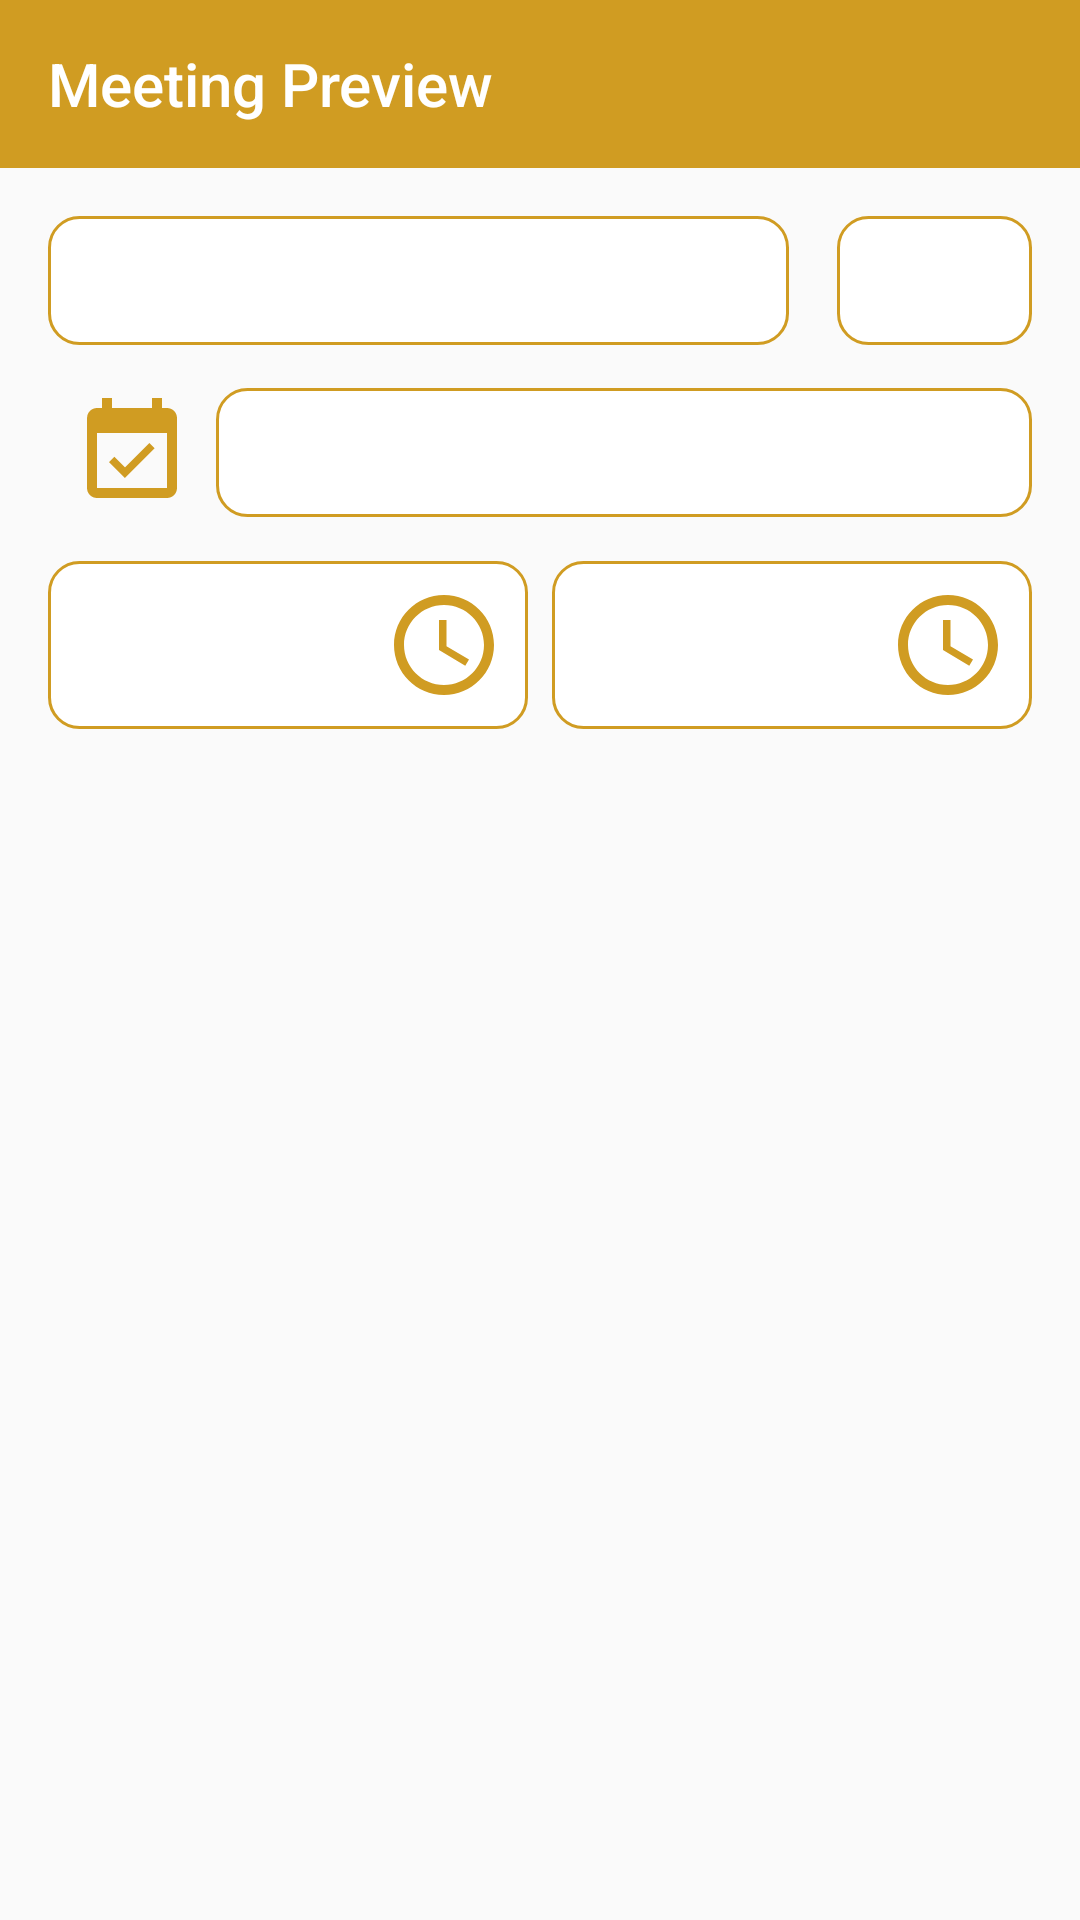

Produce the Android XML layout that renders to this screen, including the resource entries it uses.
<!-- AndroidManifest.xml: application theme AppTheme -->
<!-- res/layout/activity_meeting_preview.xml -->
<?xml version="1.0" encoding="utf-8"?>
<RelativeLayout
    xmlns:android="http://schemas.android.com/apk/res/android"
    xmlns:app="http://schemas.android.com/apk/res-auto"
    xmlns:tools="http://schemas.android.com/tools"
    android:layout_width="match_parent"
    android:layout_height="match_parent"
    tools:context="com.crazy_iter.ishada.MeetingPreviewActivity">

    <LinearLayout
        android:layout_width="match_parent"
        android:layout_height="match_parent"
        android:orientation="vertical">

        <android.support.design.widget.AppBarLayout
            android:layout_width="match_parent"
            android:layout_height="?attr/actionBarSize">

            <android.support.v7.widget.Toolbar
                android:id="@+id/meetingPreviewTB"
                app:titleTextColor="@android:color/white"
                app:title="Meeting Preview"
                android:layout_width="match_parent"
                android:layout_height="match_parent" />

        </android.support.design.widget.AppBarLayout>

        <ScrollView
            android:layout_width="match_parent"
            android:layout_height="match_parent">

            <LinearLayout
                android:layout_width="match_parent"
                android:layout_height="wrap_content"
                android:orientation="vertical"
                android:layout_margin="@dimen/fab_margin">

                <LinearLayout
                    android:layout_width="match_parent"
                    android:layout_height="wrap_content"
                    android:layout_marginBottom="@dimen/list_task_margin"
                    android:orientation="horizontal">

                    <TextView
                        android:id="@+id/meetingTitleTV"
                        android:layout_width="0dp"
                        android:layout_weight="1"
                        android:layout_height="wrap_content"
                        android:inputType="textPersonName"
                        android:textColor="@color/primary_text"
                        android:textSize="@dimen/list_item_title"
                        android:padding="@dimen/list_task_margin"
                        android:background="@drawable/button_secondary_background" />

                    <TextView
                        android:id="@+id/meetingNumTV"
                        android:layout_width="@dimen/task_list_item_h"
                        android:layout_height="wrap_content"
                        android:maxLines="1"
                        android:inputType="numberSigned"
                        android:layout_marginStart="@dimen/fab_margin"
                        android:textColor="@color/primary_text"
                        android:textSize="@dimen/list_item_title"
                        android:padding="@dimen/list_task_margin"
                        android:background="@drawable/button_secondary_background" />

                </LinearLayout>

                <LinearLayout
                    android:layout_width="match_parent"
                    android:layout_height="wrap_content"
                    android:orientation="horizontal"
                    android:layout_marginBottom="@dimen/list_task_margin"
                    android:gravity="center">

                    <ImageView
                        android:layout_width="?attr/actionBarSize"
                        android:layout_height="?attr/actionBarSize"
                        app:srcCompat="@drawable/ic_event"
                        android:padding="@dimen/list_task_margin" />

                    <TextView
                        android:id="@+id/meetingDTV"
                        android:layout_width="match_parent"
                        android:layout_height="wrap_content"
                        android:clickable="false"
                        android:focusable="false"
                        android:textColor="@color/primary_text"
                        android:textSize="@dimen/list_item_title"
                        android:padding="@dimen/list_task_margin"
                        android:background="@drawable/button_secondary_background" />

                </LinearLayout>

                <LinearLayout
                    android:layout_width="match_parent"
                    android:layout_height="wrap_content"
                    android:orientation="horizontal">

                    <LinearLayout
                        android:layout_width="0dp"
                        android:layout_weight="1"
                        android:layout_height="wrap_content"
                        android:orientation="horizontal"
                        android:layout_marginBottom="@dimen/list_task_margin"
                        android:gravity="center"
                        android:layout_marginEnd="@dimen/list_task_margin"
                        android:background="@drawable/button_secondary_background">

                        <TextView
                            android:id="@+id/meetingSTTV"
                            android:layout_width="0dp"
                            android:layout_weight="1"
                            android:layout_height="wrap_content"
                            android:clickable="false"
                            android:focusable="false"
                            android:textColor="@color/primary_text"
                            android:textSize="@dimen/list_item_title"
                            android:padding="@dimen/list_task_margin"
                            android:background="@android:color/transparent"
                            tools:ignore="NestedWeights" />

                        <ImageView
                            android:layout_width="?attr/actionBarSize"
                            android:layout_height="?attr/actionBarSize"
                            app:srcCompat="@drawable/ic_time"
                            android:clickable="false"
                            android:focusable="false"
                            android:padding="@dimen/list_task_margin" />

                    </LinearLayout>

                    <LinearLayout
                        android:layout_width="0dp"
                        android:layout_weight="1"
                        android:layout_height="wrap_content"
                        android:orientation="horizontal"
                        android:layout_marginBottom="@dimen/list_task_margin"
                        android:gravity="center"
                        android:background="@drawable/button_secondary_background">

                        <TextView
                            android:id="@+id/meetingETTV"
                            android:layout_width="0dp"
                            android:layout_weight="1"
                            android:layout_height="wrap_content"
                            android:clickable="false"
                            android:focusable="false"
                            android:textColor="@color/primary_text"
                            android:textSize="@dimen/list_item_title"
                            android:padding="@dimen/list_task_margin"
                            android:background="@android:color/transparent"
                            tools:ignore="NestedWeights" />

                        <ImageView
                            android:layout_width="?attr/actionBarSize"
                            android:layout_height="?attr/actionBarSize"
                            app:srcCompat="@drawable/ic_time"
                            android:clickable="false"
                            android:focusable="false"
                            android:padding="@dimen/list_task_margin" />

                    </LinearLayout>

                </LinearLayout>

                <LinearLayout
                    android:id="@+id/meetingItemsLL"
                    android:layout_width="match_parent"
                    android:layout_height="wrap_content"
                    android:orientation="vertical">

                </LinearLayout>

            </LinearLayout>

        </ScrollView>


    </LinearLayout>

    <FrameLayout
        android:id="@+id/meetingFL"
        android:layout_width="match_parent"
        android:layout_height="match_parent" />

</RelativeLayout>
<!-- resources referenced by this layout -->
<resources>
  <color name="primary_text">#212121</color>
  <dimen name="fab_margin">16dp</dimen>
  <dimen name="list_item_title">20dp</dimen>
  <dimen name="list_task_margin">8dp</dimen>
  <dimen name="task_list_item_h">65dp</dimen>
  <!-- drawable button_secondary_background (drawable) -->
  <?xml version="1.0" encoding="utf-8"?>
  <shape xmlns:android="http://schemas.android.com/apk/res/android">
  
      <solid android:color="@android:color/white" />
      <corners android:radius="10dp" />
      <stroke android:color="@color/primary"
          android:width="1dp" />
  
  </shape>
  <!-- drawable ic_event (drawable) -->
  <vector android:height="512dp" android:viewportHeight="24.0"
      android:viewportWidth="24.0" android:width="512dp" xmlns:android="http://schemas.android.com/apk/res/android">
      <path android:fillColor="@color/primary" android:pathData="M16.53,11.06L15.47,10l-4.88,4.88 -2.12,-2.12 -1.06,1.06L10.59,17l5.94,-5.94zM19,3h-1L18,1h-2v2L8,3L8,1L6,1v2L5,3c-1.11,0 -1.99,0.9 -1.99,2L3,19c0,1.1 0.89,2 2,2h14c1.1,0 2,-0.9 2,-2L21,5c0,-1.1 -0.9,-2 -2,-2zM19,19L5,19L5,8h14v11z"/>
  </vector>
  <!-- drawable ic_time (drawable) -->
  <vector android:height="512dp" android:viewportHeight="24.0"
      android:viewportWidth="24.0" android:width="512dp" xmlns:android="http://schemas.android.com/apk/res/android">
      <path android:fillColor="@color/primary" android:pathData="M11.99,2C6.47,2 2,6.48 2,12s4.47,10 9.99,10C17.52,22 22,17.52 22,12S17.52,2 11.99,2zM12,20c-4.42,0 -8,-3.58 -8,-8s3.58,-8 8,-8 8,3.58 8,8 -3.58,8 -8,8zM12.5,7H11v6l5.25,3.15 0.75,-1.23 -4.5,-2.67z"/>
  </vector>
  <style name="AppTheme" parent="Theme.AppCompat.Light.NoActionBar">
          
          <item name="colorPrimary">@color/colorPrimary</item>
          <item name="colorPrimaryDark">@color/colorPrimaryDark</item>
          <item name="colorAccent">@color/colorAccent</item>
          <item name="android:windowActionBar">false</item>
          <item name="android:windowNoTitle">true</item>
          <item name="android:windowFullscreen">true</item>
          <item name="android:windowContentOverlay">@null</item>
      </style>
  <color name="primary">#d09c22</color>
  <color name="colorPrimary">@color/primary</color>
  <color name="colorPrimaryDark">@color/primary_dark</color>
  <color name="colorAccent">@color/accent</color>
  <color name="primary_dark">#d09c22</color>
  <color name="accent">#d09c22</color>
</resources>
